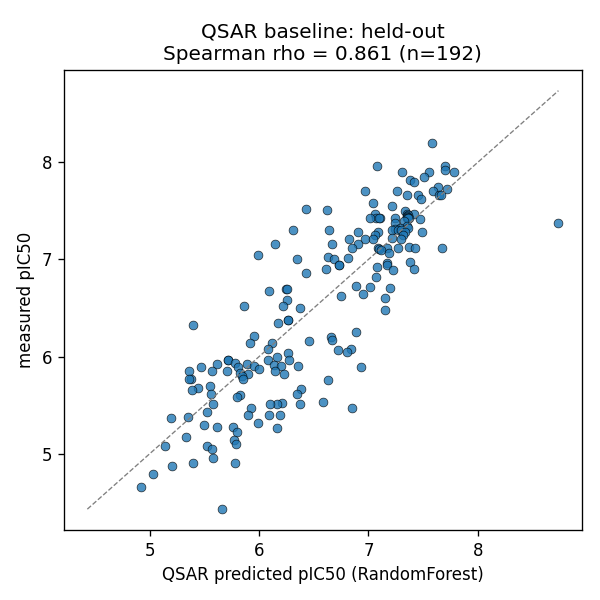

The data file committed next to this chart (first rows):
id, measured, predicted
CHEMBL187092, 8.2, 7.585
CHEMBL1784336, 7.96, 7.079
CHEMBL5851590, 7.96, 7.699
CHEMBL4874034, 7.92, 7.696
CHEMBL5851756, 7.9, 7.78
CHEMBL5740606, 7.9, 7.549
CHEMBL5968483, 7.9, 7.31
CHEMBL6030162, 7.85, 7.506
CHEMBL5760423, 7.82, 7.379
CHEMBL5932436, 7.8, 7.412
CHEMBL5849058, 7.75, 7.631
CHEMBL5843828, 7.72, 7.716
CHEMBL1767005, 7.7, 7.264
CHEMBL1784369, 7.7, 6.964
CHEMBL5962512, 7.7, 7.586
CHEMBL4856943, 7.66, 7.449
CHEMBL4868710, 7.66, 7.356
CHEMBL5996710, 7.66, 7.643
CHEMBL6029579, 7.66, 7.664
CHEMBL6064042, 7.62, 7.483
CHEMBL3358156, 7.58, 7.039
CHEMBL5949991, 7.55, 7.213
CHEMBL2164121, 7.52, 6.428
CHEMBL1784363, 7.51, 6.618
CHEMBL6065607, 7.5, 7.332
CHEMBL4854306, 7.47, 7.055
CHEMBL5798459, 7.47, 7.415
CHEMBL6061135, 7.47, 7.351
CHEMBL5958035, 7.46, 7.362
CHEMBL4589438, 7.45, 7.348
CHEMBL5801234, 7.44, 7.353
CHEMBL6036531, 7.43, 7.07
CHEMBL6003300, 7.43, 7.361
CHEMBL5920727, 7.43, 7.35
CHEMBL6019951, 7.43, 7.105
CHEMBL5842127, 7.43, 7.24
CHEMBL5949849, 7.43, 7.373
CHEMBL5917303, 7.43, 7.358
CHEMBL6036185, 7.43, 7.014
CHEMBL5784711, 7.43, 7.093
CHEMBL5793217, 7.42, 7.473
CHEMBL5880374, 7.4, 7.325
CHEMBL4094455, 7.37, 8.737
CHEMBL5869494, 7.37, 7.243
CHEMBL5932752, 7.34, 7.356
CHEMBL5816915, 7.32, 7.359
CHEMBL5839775, 7.32, 7.284
CHEMBL4862188, 7.31, 7.242
CHEMBL2163735, 7.3, 6.312
CHEMBL2164120, 7.3, 6.643
CHEMBL5856297, 7.3, 7.216
CHEMBL6040292, 7.3, 7.266
CHEMBL5895986, 7.3, 7.296
CHEMBL5878646, 7.28, 7.085
CHEMBL6032427, 7.28, 6.906
CHEMBL5853565, 7.28, 7.337
CHEMBL5809828, 7.28, 7.489
CHEMBL4877662, 7.25, 7.314
CHEMBL5992754, 7.25, 7.062
CHEMBL5986081, 7.22, 7.218
... 132 more rows
